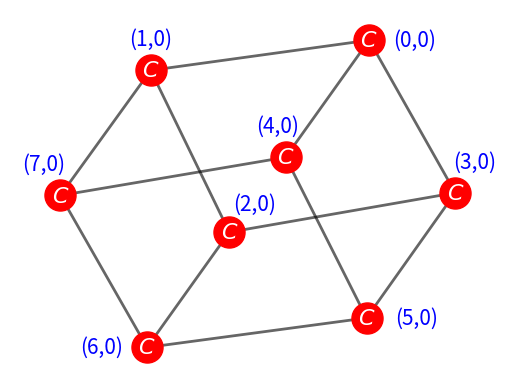

This figure's Python source: (Note: this script raises an exception after producing the figure.)
"""
在柏拉图立方体上模拟演化博弈
博弈模型为捐赠模型（b=5 c=2）
博弈策略为最优者替代策略
"""

import numpy as np
import matplotlib.pyplot as plt
import networkx as nx
import random


def get_key(dict1, value):
    return [k for k, v in dict1.items() if v == value]


# 画图
def draw_graph(G, labels, labels1):
    all_nodelist = nx.nodes(G)
    # 合作者节点列表
    C_nodelist = get_key(labels, r'$C$')
    # list(labels.keys())[list(labels.values()).index(r'$C$')]
    # 背叛者节点列表
    D_nodelist = list(set(all_nodelist).difference(set(C_nodelist)))  # all_nodelist中有 C_nodelist没有
    # 固定位置    # pos = nx.spring_layout(G)  # positions for all nodes
    pos = {0: (0.53771846, 1),
           1: (-0.51918722,  0.80425603),
           2: (-0.13878156, -0.24656631),
           3: (0.95455036, 0.00920435),
           4: (0.1334797, 0.23976615),
           5: (0.52534358, -0.80369003),
           6: (-0.53673445, -0.99480466),
           7: (-0.95638888, -0.00816553)}
    pos1 = {0: (0.75771846, 1.0),
            1: (-0.51918722,  1.00425603),
            2: (-0.01878156, -0.06456631),
            3: (1.04855036, 0.20920435),
            4: (0.0934797, 0.43976615),
            5: (0.76534358, -0.80369003),
            6: (-0.75673445, -0.99480466),
            7: (-1.03938888, 0.19816553)}
    # nodes
    plt.xlim(-1.2, 1.2)  # set axis limits
    plt.ylim(-1.2, 1.2)

    nx.draw_networkx_nodes(G, pos,
                           nodelist=C_nodelist,
                           node_color='r',
                           node_size=500,
                           alpha=1.0)
    nx.draw_networkx_nodes(G, pos,
                           nodelist=D_nodelist,
                           node_color='b',
                           node_size=500,
                           alpha=1.0)
    # edges
    nx.draw_networkx_edges(G, pos, width=2.0, alpha=0.6)
    # nx.draw_networkx_edges(G, pos,
    #                        edgelist=[(0, 1), (1, 2), (2, 3), (3, 0)],
    #                        width=8, alpha=0.3, edge_color='g')
    # nx.draw_networkx_edges(G, pos,
    #                        edgelist=[(4, 5), (5, 6), (6, 7), (7, 4)],
    #                        width=8, alpha=0.3, edge_color='g')
    # labels
    nx.draw_networkx_labels(G, pos=pos, labels=labels, font_color='w', font_size=16)
    nx.draw_networkx_labels(G, pos=pos1, labels=labels1, font_color='b', font_size=15)
    plt.axis('off')
    plt.savefig('./Figs/3-neg/' + str(iter_times[0]) + '.png')
    plt.show()
    iter_times[0] += 1


# 进行演化博弈——选择“捐赠博弈”模式（T=b,R=b-c,P=0,S=-c）
def games(G, label_g):
    pay_list = [5, 3, 0, -2]  # 收益矩阵，赋初值 b=5 c=2
    payoff_dict = {}  # 定义收益付出字典
    for n in G:
        payoff_dict[n] = 0  # 初始默认收益都为0
    for n in G:
        pay_sum = 0
        for nbr in G[n]:
            if label_g[n] == label_g[nbr]:
                if label_g[n] == strategy_set[0]:
                    pay_sum += pay_list[1]
                else:
                    pay_sum += pay_list[2]
            elif label_g[n] == strategy_set[1]:
                pay_sum += pay_list[0]
            else:
                pay_sum += pay_list[3]
        payoff_dict[n] = pay_sum
    return payoff_dict


# 每一轮博弈中，所有个体都和其邻居进行一次捐赠博弈，根据“最优者替代”规则进行博弈
def strategy_update(G, label, pay):
    for n in G:
        nbr_pay_list = {}
        for nbr in G[n]:
            nbr_pay_list[nbr] = pay[nbr]

        max_pay_nbr = max(nbr_pay_list, key=nbr_pay_list.get)
        if pay[n] < pay[max_pay_nbr]:
            label[n] = label[max_pay_nbr]
            # 更新策略（如果比所有邻居收益高则维持原策略，否则采用收益最高的邻居的策略）

    return label   # 返回更新后的标签


# 随机挑选一个节点作为背叛者
def Defector_set(G, lables):
    node_num = nx.number_of_nodes(G)
    init_defector = random.randint(0, node_num-1)   # 闭区间
    labels[init_defector] = strategy_set[1]         # 修改节点的标签类型（改为背叛者）
    return lables    # 返回更新后的标签


if __name__ == '__main__':
    # 初值
    G = nx.cubical_graph()
    strategy_set = [r'$C$', r'$D$']  # 标签集
    # 构造两个labels字典，一个存角色信息，一个存序号和收益信息
    labels = {}
    labels1 = {}
    for i in range(nx.number_of_nodes(G)):
        labels[i] = strategy_set[0]  # 初始所有的节点都是合作者
        labels1[i] = "(" + str(i) + "," + str(0) + ")"

    iter_times = [1]
    draw_graph(G, labels, labels1)       # 画出初始图像
    labels = Defector_set(G, labels)     # 随机选择背叛者
    draw_graph(G, labels, labels1)       # 画出挑选出背叛者的图像
    for j in range(4):
        payoff = games(G, labels)        # 计算每个个体的收益
        labels1 = {k: "(" + str(k) + "," + str(v) + ")" for k, v in payoff.items()}
        draw_graph(G, labels, labels1)   # 显示每个个体的收益
        labels = strategy_update(G, labels, payoff)    # 更新大家的策略
        draw_graph(G, labels, labels1)   # 画出策略更新后的图像

    # 需要修改的地方：
    # 如果邻居中收益最高的有很多的，这个时候可以加入随机因素，随机选择
